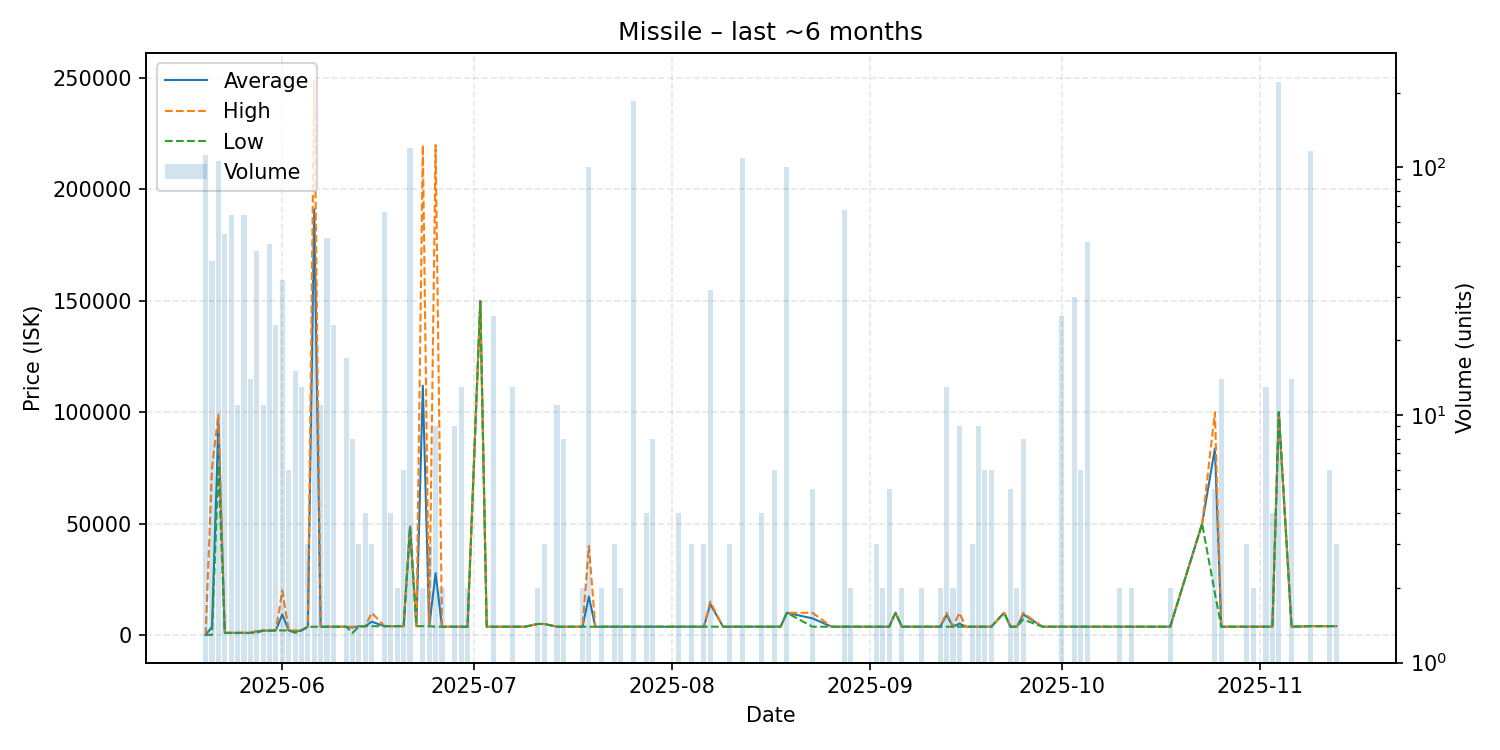

The file beside this chart, header and first rows:
date, average, highest, lowest, order_count, volume
2025-05-20, 100.0, 100.0, 100.0, 17, 112
2025-05-21, 3666, 74990, 100.0, 10, 42
2025-05-22, 94900, 98990, 76000, 20, 106
2025-05-23, 1000, 1000, 1000, 17, 54
2025-05-24, 1000, 1000, 1000, 8, 64
2025-05-25, 1000, 1000, 1000, 6, 11
2025-05-26, 1000, 1001, 1000, 14, 64
2025-05-27, 1001, 1001, 1000, 7, 14
2025-05-28, 1630, 2000, 1000, 8, 46
2025-05-29, 2000, 2000, 2000, 10, 11
2025-05-30, 2039, 2100, 2000, 15, 49
2025-05-31, 2100, 2100, 2100, 5, 23
2025-06-01, 9258, 20000, 2100, 15, 35
2025-06-02, 2101, 2101, 2100, 3, 6
2025-06-03, 1514, 2102, 1000, 5, 15
2025-06-04, 2102, 2102, 2102, 4, 13
2025-06-05, 3750, 3750, 3750, 3, 3
2025-06-06, 191141, 248800, 3750, 5, 34
2025-06-07, 3755, 3761, 3750, 5, 11
2025-06-08, 3760, 3761, 3760, 7, 52
2025-06-09, 3760, 3761, 3760, 8, 23
2025-06-11, 3761, 3770, 3760, 5, 17
2025-06-12, 3415, 3760, 1000, 3, 8
2025-06-13, 3920, 4000, 3760, 2, 3
2025-06-14, 4000, 4000, 4000, 3, 4
2025-06-15, 6000, 10000, 4000, 3, 3
2025-06-17, 4001, 4001, 4001, 5, 66
2025-06-18, 4001, 4002, 4001, 3, 4
2025-06-19, 4001, 4001, 4001, 2, 2
2025-06-20, 4001, 4002, 4001, 2, 6
2025-06-21, 48700, 48700, 48700, 8, 120
2025-06-22, 4001, 4001, 4001, 1, 1
2025-06-23, 111950, 219900, 4001, 2, 2
2025-06-24, 4001, 4001, 4001, 2, 3
2025-06-25, 27776, 219900, 3760, 4, 9
2025-06-26, 3761, 3761, 3761, 1, 2
2025-06-27, 3761, 3761, 3761, 1, 1
2025-06-28, 3760, 3761, 3760, 8, 9
2025-06-29, 3760, 3760, 3760, 1, 13
2025-06-30, 3760, 3760, 3760, 1, 2
2025-07-02, 149900, 149900, 149900, 1, 1
2025-07-03, 3760, 3760, 3760, 1, 1
2025-07-04, 3760, 3760, 3760, 9, 25
2025-07-05, 3760, 3760, 3760, 1, 1
2025-07-07, 3762, 3762, 3762, 1, 13
2025-07-09, 3762, 3762, 3762, 1, 1
2025-07-11, 4998, 4998, 4998, 2, 2
2025-07-12, 4998, 4998, 4998, 1, 3
2025-07-14, 3762, 3762, 3762, 2, 11
2025-07-15, 3762, 3762, 3762, 4, 8
2025-07-16, 3762, 3762, 3762, 1, 1
2025-07-17, 3762, 3762, 3762, 1, 1
2025-07-18, 3762, 3762, 3762, 1, 2
2025-07-19, 17281, 40000, 3762, 5, 100
2025-07-20, 3762, 3762, 3762, 1, 1
2025-07-21, 3763, 3763, 3763, 2, 2
2025-07-23, 3763, 3763, 3763, 1, 3
2025-07-24, 3763, 3763, 3763, 1, 2
2025-07-26, 3763, 3763, 3763, 2, 186
2025-07-28, 3763, 3763, 3763, 1, 4
... 64 more rows
